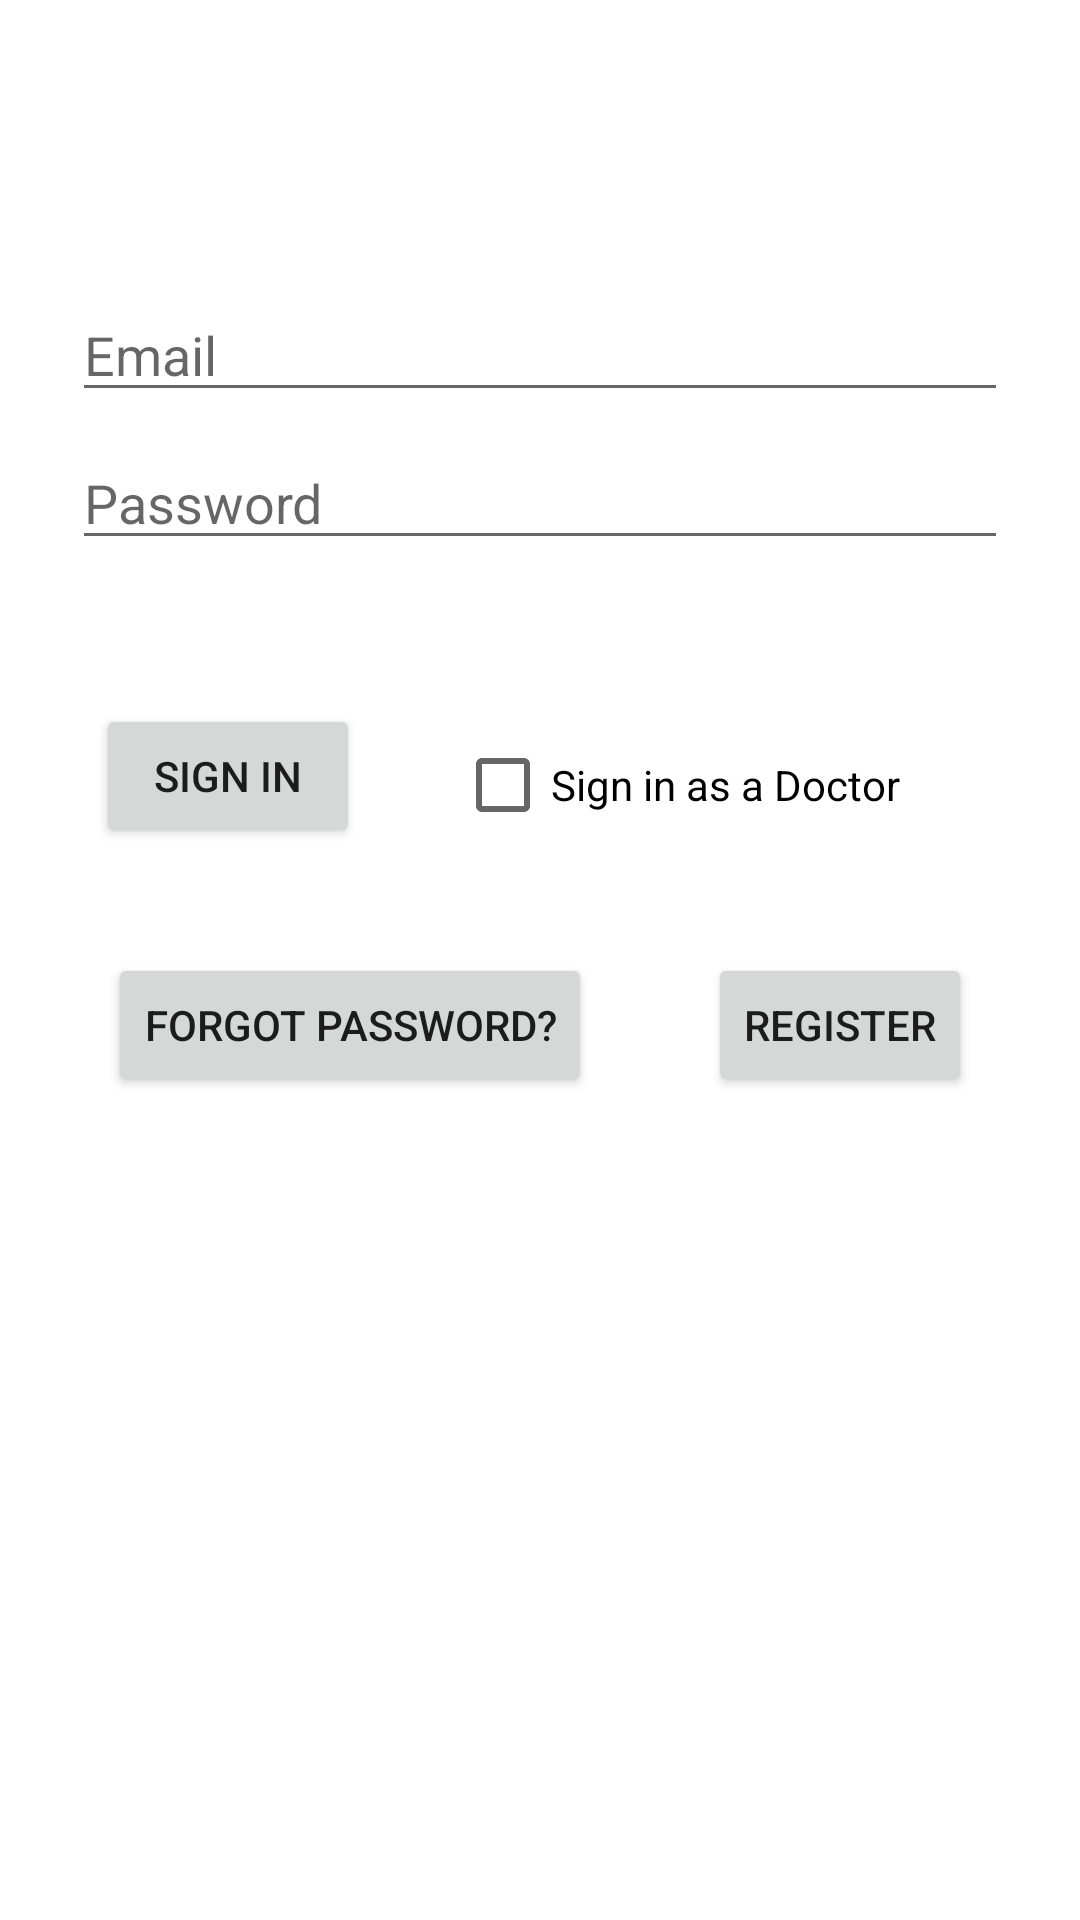

Android layout source for this screen:
<!-- AndroidManifest.xml: application theme Theme.CSCB07Summer -->
<!-- res/layout/activity_login.xml -->
<?xml version="1.0" encoding="utf-8"?>
<androidx.constraintlayout.widget.ConstraintLayout xmlns:android="http://schemas.android.com/apk/res/android"
    xmlns:app="http://schemas.android.com/apk/res-auto"
    xmlns:tools="http://schemas.android.com/tools"
    android:id="@+id/container"
    android:layout_width="match_parent"
    android:layout_height="match_parent"
    android:onClick="goToRegister"
    android:paddingLeft="@dimen/activity_horizontal_margin"
    android:paddingTop="@dimen/activity_vertical_margin"
    android:paddingRight="@dimen/activity_horizontal_margin"
    android:paddingBottom="@dimen/activity_vertical_margin"
    tools:context=".ui.login.LoginActivity">

    <EditText
        android:id="@+id/email"
        android:layout_width="0dp"
        android:layout_height="wrap_content"
        android:layout_marginStart="24dp"
        android:layout_marginTop="96dp"
        android:layout_marginEnd="24dp"
        android:hint="@string/prompt_email"
        android:inputType="textEmailAddress"
        android:selectAllOnFocus="true"
        app:layout_constraintEnd_toEndOf="parent"
        app:layout_constraintStart_toStartOf="parent"
        app:layout_constraintTop_toTopOf="parent" />

    <EditText
        android:id="@+id/password"
        android:layout_width="0dp"
        android:layout_height="wrap_content"
        android:layout_marginStart="24dp"
        android:layout_marginTop="8dp"
        android:layout_marginEnd="24dp"
        android:hint="@string/prompt_password"
        android:imeActionLabel="@string/action_sign_in_short"
        android:imeOptions="actionDone"
        android:inputType="textPassword"
        android:selectAllOnFocus="true"
        app:layout_constraintEnd_toEndOf="parent"
        app:layout_constraintStart_toStartOf="parent"
        app:layout_constraintTop_toBottomOf="@+id/email" />

    <ProgressBar
        android:id="@+id/loading"
        android:layout_width="wrap_content"
        android:layout_height="wrap_content"
        android:layout_gravity="center"
        android:layout_marginStart="32dp"
        android:layout_marginTop="64dp"
        android:layout_marginEnd="32dp"
        android:layout_marginBottom="64dp"
        android:visibility="gone"
        app:layout_constraintBottom_toBottomOf="parent"
        app:layout_constraintEnd_toEndOf="@+id/password"
        app:layout_constraintStart_toStartOf="@+id/password"
        app:layout_constraintTop_toTopOf="parent"
        app:layout_constraintVertical_bias="0.3" />

    <CheckBox
        android:id="@+id/is_Doc_check_login"
        android:layout_width="wrap_content"
        android:layout_height="wrap_content"
        android:layout_marginTop="51dp"
        android:layout_marginEnd="60dp"
        android:layout_marginRight="60dp"
        android:text="@string/doctor_sign_in"
        app:layout_constraintEnd_toEndOf="parent"
        app:layout_constraintTop_toBottomOf="@+id/password" />

    <Button
        android:id="@+id/forgot_password_button"
        android:layout_width="wrap_content"
        android:layout_height="wrap_content"
        android:text="@string/forgot_password"
        app:layout_constraintBaseline_toBaselineOf="@+id/register_button"
        app:layout_constraintEnd_toEndOf="parent"
        app:layout_constraintHorizontal_bias="0.182"
        app:layout_constraintStart_toStartOf="parent" />

    <Button
        android:id="@+id/register_button"
        android:layout_width="wrap_content"
        android:layout_height="wrap_content"
        android:layout_marginTop="32dp"
        android:onClick="goToRegister"
        android:text="@string/title_activity_register"
        app:layout_constraintEnd_toEndOf="parent"
        app:layout_constraintHorizontal_bias="0.868"
        app:layout_constraintStart_toStartOf="parent"
        app:layout_constraintTop_toBottomOf="@+id/is_Doc_check_login" />

    <Button
        android:id="@+id/login_button"
        android:layout_width="wrap_content"
        android:layout_height="wrap_content"
        android:layout_marginTop="48dp"
        android:onClick="signIn"
        android:text="@string/action_sign_in_short"
        app:layout_constraintEnd_toStartOf="@+id/is_Doc_check_login"
        app:layout_constraintStart_toStartOf="parent"
        app:layout_constraintTop_toBottomOf="@+id/password" />
</androidx.constraintlayout.widget.ConstraintLayout>
<!-- resources referenced by this layout -->
<resources>
  <string name="action_sign_in_short">Sign in</string>
  <string name="doctor_sign_in">Sign in as a Doctor</string>
  <string name="forgot_password">Forgot password?</string>
  <string name="prompt_email">Email</string>
  <string name="prompt_password">Password</string>
  <string name="title_activity_register">register</string>
  <style name="Theme.CSCB07Summer" parent="Theme.MaterialComponents.DayNight.DarkActionBar">
          
          <item name="colorPrimary">@color/purple_500</item>
          <item name="colorPrimaryVariant">@color/purple_700</item>
          <item name="colorOnPrimary">@color/white</item>
          
          <item name="colorSecondary">@color/teal_200</item>
          <item name="colorSecondaryVariant">@color/teal_700</item>
          <item name="colorOnSecondary">@color/black</item>
          
          <item name="android:statusBarColor" tools:targetApi="l">?attr/colorPrimaryVariant</item>
          
      </style>
  <!-- not gathered from this repository: default colours our renderer supplied (Android Studio template values) -->
  <color name="purple_500">#FF6200EE</color>
  <color name="purple_700">#FF3700B3</color>
  <color name="teal_200">#FF03DAC5</color>
  <color name="teal_700">#FF018786</color>
  <color name="black">#FF000000</color>
  <color name="white">#FFFFFFFF</color>
</resources>
